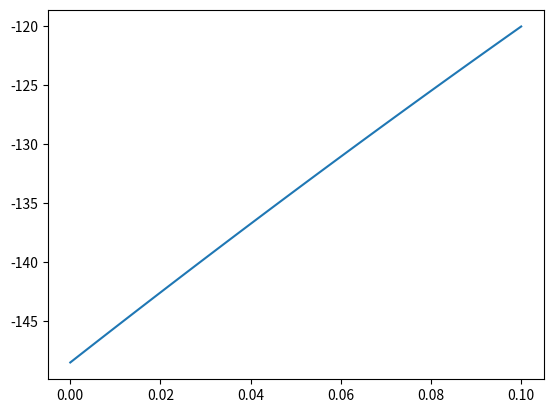

Generate this figure with matplotlib:
import numpy as np
import matplotlib.pyplot as plt


y = np.linspace(0,0.1,100)
u = 1.5*(1 - (y-1)**2/(0.1)**2)

plt.plot(y,u)
plt.show()



